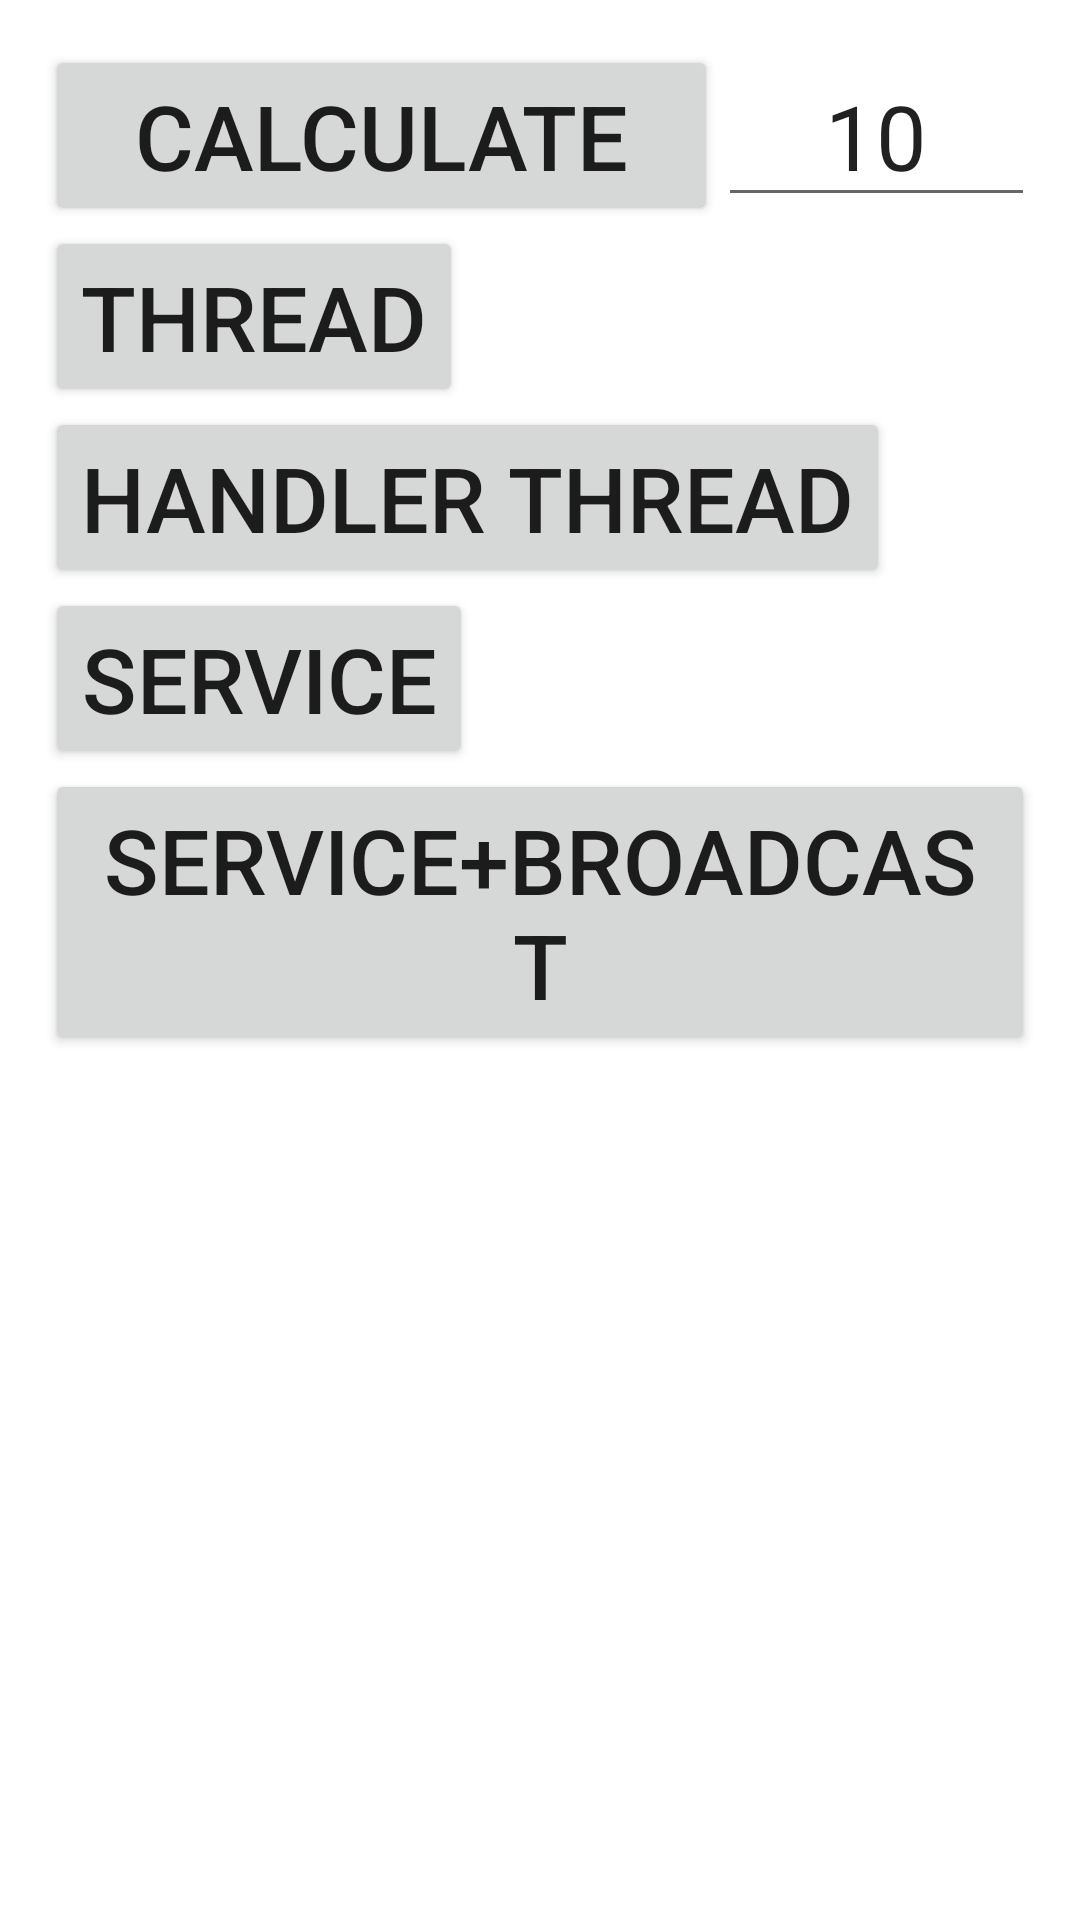

Write the Android layout XML for this screen, with the resource values it uses.
<!-- AndroidManifest.xml: application theme Theme.MyWeather -->
<!-- res/layout/fragment_threads.xml -->
<?xml version="1.0" encoding="utf-8"?>
<androidx.core.widget.NestedScrollView xmlns:android="http://schemas.android.com/apk/res/android"
    android:layout_width="match_parent"
    android:layout_height="match_parent"
    android:background="@color/white">

    <LinearLayout
        android:id="@+id/mainContainer"
        android:layout_width="match_parent"
        android:layout_height="wrap_content"
        android:orientation="vertical"
        android:padding="@dimen/margin_15_dp">

        <LinearLayout
            android:layout_width="match_parent"
            android:layout_height="wrap_content"
            android:orientation="horizontal">

            <Button
                android:id="@+id/button"
                android:layout_width="wrap_content"
                android:layout_height="wrap_content"
                android:layout_weight="1"
                android:text="calculate"
                android:textSize="@dimen/feels_like_text_size" />

            <androidx.appcompat.widget.AppCompatEditText
                android:id="@+id/editText"
                android:layout_width="wrap_content"
                android:layout_height="wrap_content"
                android:layout_weight="1"
                android:ems="2"
                android:gravity="center_horizontal"
                android:inputType="number"
                android:text="10"
                android:textSize="@dimen/feels_like_text_size" />

        </LinearLayout>

        <Button
            android:id="@+id/calcThreadBtn"
            android:layout_width="wrap_content"
            android:layout_height="wrap_content"
            android:layout_weight="1"
            android:text="Thread"
            android:textSize="@dimen/feels_like_text_size" />

        <Button
            android:id="@+id/calcThreadHandlerBtn"
            android:layout_width="wrap_content"
            android:layout_height="wrap_content"
            android:layout_weight="1"
            android:text="Handler Thread"
            android:textSize="@dimen/feels_like_text_size" />

        <Button
            android:id="@+id/btnService"
            android:layout_width="wrap_content"
            android:layout_height="wrap_content"
            android:layout_weight="1"
            android:text="Service"
            android:textSize="@dimen/feels_like_text_size" />

        <Button
            android:id="@+id/btnServiceBroadcast"
            android:layout_width="wrap_content"
            android:layout_height="wrap_content"
            android:layout_weight="1"
            android:text="Service+Broadcast"
            android:textSize="@dimen/feels_like_text_size" />

    </LinearLayout>
</androidx.core.widget.NestedScrollView>
<!-- resources referenced by this layout -->
<resources>
  <dimen name="feels_like_text_size">30sp</dimen>
  <dimen name="margin_15_dp">15dp</dimen>
  <style name="Theme.MyWeather" parent="Theme.MaterialComponents.DayNight.DarkActionBar">
          
          <item name="colorPrimary">@color/purple_500</item>
          <item name="colorPrimaryVariant">@color/purple_700</item>
          <item name="colorOnPrimary">@color/white</item>
          
          <item name="colorSecondary">@color/teal_200</item>
          <item name="colorSecondaryVariant">@color/teal_700</item>
          <item name="colorOnSecondary">@color/black</item>
          
          <item name="android:statusBarColor" tools:targetApi="l">?attr/colorPrimaryVariant</item>
          
      </style>
  <!-- not gathered from this repository: default colours our renderer supplied (Android Studio template values) -->
  <color name="purple_500">#FF6200EE</color>
  <color name="purple_700">#FF3700B3</color>
  <color name="teal_200">#FF03DAC5</color>
  <color name="teal_700">#FF018786</color>
  <color name="black">#FF000000</color>
  <color name="white">#FFFFFFFF</color>
</resources>
